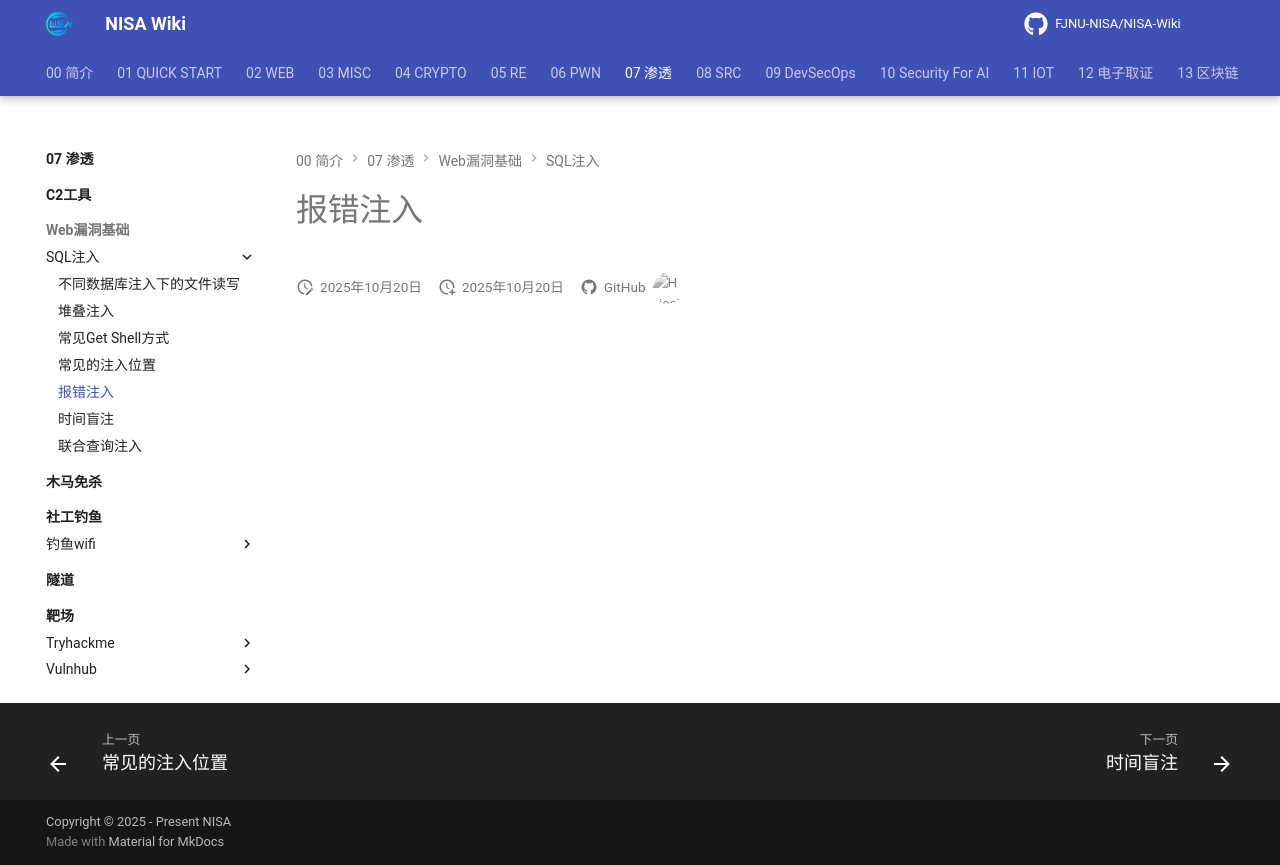

repository: FJNU-NISA/NISA-Wiki · page: 07-渗透/Web漏洞基础/SQL注入/报错注入.html · generator: mkdocs

# 报错注入
